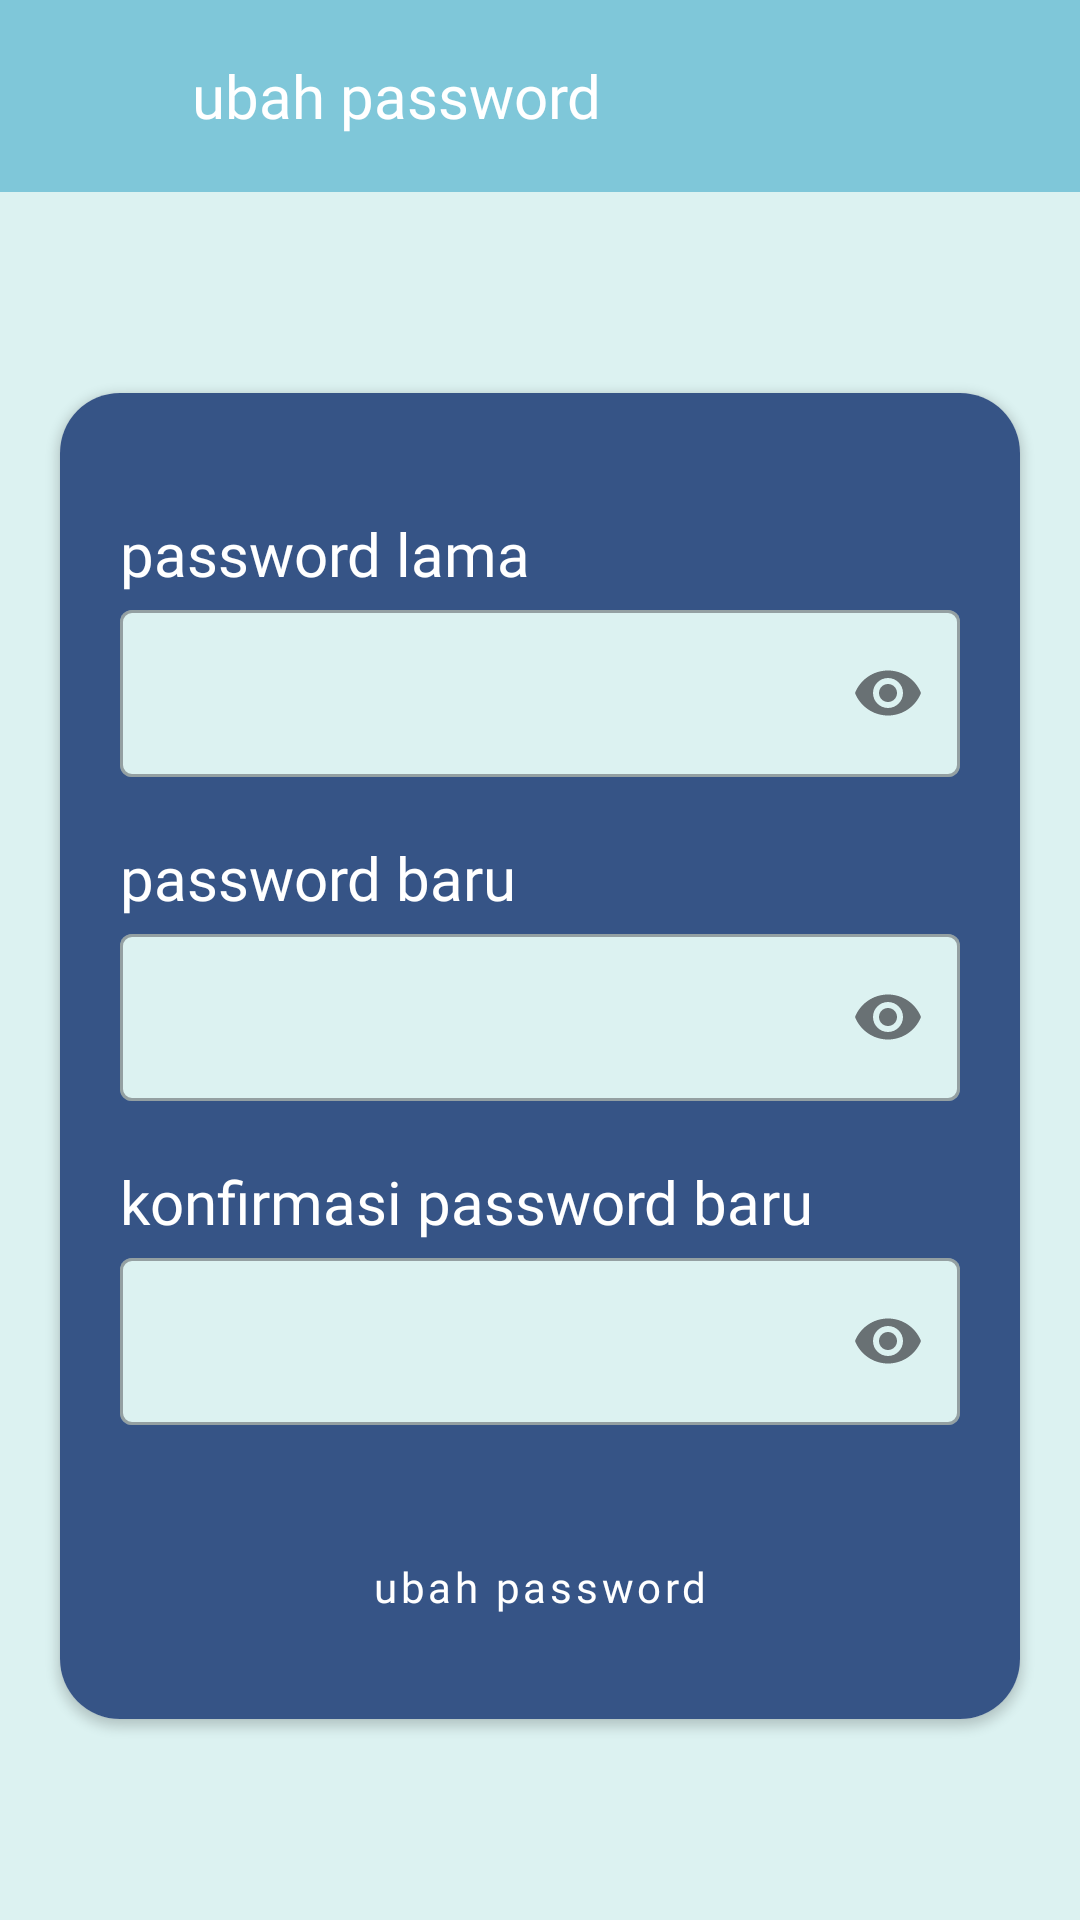

Android layout source for this screen:
<!-- AndroidManifest.xml: application theme Theme.RapidRoad -->
<!-- res/layout/activity_change_password.xml -->
<?xml version="1.0" encoding="utf-8"?>
<androidx.constraintlayout.widget.ConstraintLayout xmlns:android="http://schemas.android.com/apk/res/android"
    xmlns:app="http://schemas.android.com/apk/res-auto"
    xmlns:tools="http://schemas.android.com/tools"
    android:id="@+id/main"
    android:layout_width="match_parent"
    android:layout_height="match_parent"
    android:background="@color/colorPrimaryVariant"
    tools:context=".view.ChangePasswordActivity">

    <androidx.appcompat.widget.Toolbar
        android:id="@+id/toolbar_ubah_password"
        android:layout_width="match_parent"
        android:layout_height="wrap_content"
        android:layout_marginBottom="20dp"
        android:background="@color/colorPrimary"
        app:layout_constraintTop_toTopOf="parent"
        app:layout_constraintStart_toStartOf="parent"
        app:layout_constraintEnd_toEndOf="parent">

        <LinearLayout
            android:layout_width="match_parent"
            android:layout_height="match_parent"
            android:orientation="horizontal">

            <ImageButton
                android:id="@+id/btn_kembali_ubah_password"
                android:layout_width="wrap_content"
                android:layout_height="wrap_content"
                android:background="@color/colorPrimary"
                android:minWidth="48dp"
                android:minHeight="48dp"
                android:src="@drawable/baseline_arrow_back_24"
                tools:ignore="SpeakableTextPresentCheck" />

            <TextView
                android:layout_width="match_parent"
                android:layout_height="wrap_content"
                android:layout_marginRight="18dp"
                android:fontFamily="@font/poppins_medium"
                android:gravity="center_vertical"
                android:minWidth="48dp"
                android:minHeight="48dp"
                android:text="@string/ubah_password"
                android:textColor="@color/white"
                android:textSize="20sp" />

        </LinearLayout>
    </androidx.appcompat.widget.Toolbar>




    <androidx.cardview.widget.CardView
        android:layout_width="match_parent"
        android:layout_height="wrap_content"
        android:layout_margin="20dp"
        app:cardCornerRadius="20dp"
        app:layout_constraintEnd_toEndOf="parent"
        app:layout_constraintStart_toStartOf="parent"
        app:layout_constraintBottom_toBottomOf="parent"
        app:layout_constraintTop_toBottomOf="@+id/toolbar_ubah_password">
        <LinearLayout
            android:background="@color/colorOnPrimary"
            android:layout_width="match_parent"
            android:layout_height="wrap_content"
            android:orientation="vertical"
            android:padding="20dp">

            <TextView
                android:id="@+id/tv_password_lama_ubah_password"
                android:layout_width="match_parent"
                android:layout_height="wrap_content"
                android:autoSizeMinTextSize="18sp"
                android:fontFamily="@font/poppins_medium"
                android:text="@string/password_lama"
                android:textColor="@color/white"
                android:textSize="20sp"
                android:layout_marginTop="20dp"
                />

            <com.google.android.material.textfield.TextInputLayout
                android:id="@+id/et_layout_password_lama_ubah_password"
                style="@style/Widget.MaterialComponents.TextInputLayout.OutlinedBox"
                android:layout_width="match_parent"
                android:layout_height="wrap_content"
                app:boxBackgroundColor="@color/colorPrimaryVariant"
                app:endIconMode="password_toggle"
                app:layout_constraintEnd_toEndOf="parent"
                app:layout_constraintStart_toStartOf="parent"
                app:startIconDrawable="@drawable/baseline_lock_24">

                <com.google.android.material.textfield.TextInputEditText
                    android:id="@+id/et_password_lama_ubah_password"
                    android:layout_width="match_parent"
                    android:layout_height="wrap_content"
                    android:inputType="textPassword"
                    android:minHeight="48dp"
                    tools:ignore="SpeakableTextPresentCheck" />
            </com.google.android.material.textfield.TextInputLayout>

            <TextView
                android:id="@+id/tv_password_baru_ubah_password"
                android:layout_width="match_parent"
                android:layout_height="wrap_content"
                android:autoSizeMinTextSize="18sp"
                android:fontFamily="@font/poppins_medium"
                android:text="@string/password_baru"
                android:textColor="@color/white"
                android:textSize="20sp"
                android:layout_marginTop="20dp"
                />

            <com.google.android.material.textfield.TextInputLayout
                android:id="@+id/et_layout_password_baru_ubah_password"
                style="@style/Widget.MaterialComponents.TextInputLayout.OutlinedBox"
                android:layout_width="match_parent"
                android:layout_height="wrap_content"
                app:boxBackgroundColor="@color/colorPrimaryVariant"
                app:endIconMode="password_toggle"
                app:layout_constraintEnd_toEndOf="parent"
                app:layout_constraintStart_toStartOf="parent"
                app:startIconDrawable="@drawable/baseline_lock_24">

                <com.google.android.material.textfield.TextInputEditText
                    android:id="@+id/et_password_baru_ubah_password"
                    android:layout_width="match_parent"
                    android:layout_height="wrap_content"
                    android:inputType="textPassword"
                    android:minHeight="48dp"
                    tools:ignore="SpeakableTextPresentCheck" />
            </com.google.android.material.textfield.TextInputLayout>


            <TextView
                android:id="@+id/tv_konfirmasi_password_baru_ubah_password"
                android:layout_width="match_parent"
                android:layout_height="wrap_content"
                android:autoSizeMinTextSize="18sp"
                android:fontFamily="@font/poppins_medium"
                android:text="@string/konfirmasi_password_baru"
                android:textColor="@color/white"
                android:textSize="20sp"
                android:layout_marginTop="20dp"
                />

            <com.google.android.material.textfield.TextInputLayout
                android:id="@+id/et_layout_konfirmasi_password_baru_ubah_password"
                style="@style/Widget.MaterialComponents.TextInputLayout.OutlinedBox"
                android:layout_width="match_parent"
                android:layout_height="wrap_content"
                app:boxBackgroundColor="@color/colorPrimaryVariant"
                app:endIconMode="password_toggle"
                app:layout_constraintEnd_toEndOf="parent"
                app:layout_constraintStart_toStartOf="parent"
                app:startIconDrawable="@drawable/baseline_lock_24">

                <com.google.android.material.textfield.TextInputEditText
                    android:id="@+id/et_konfirmasi_password_baru_ubah_password"
                    android:layout_width="match_parent"
                    android:layout_height="wrap_content"
                    android:inputType="textPassword"
                    android:minHeight="48dp"
                    tools:ignore="SpeakableTextPresentCheck" />
            </com.google.android.material.textfield.TextInputLayout>

            <Button
                android:id="@+id/btn_ubah_password"
                style="@style/Widget.MaterialComponents.Button"
                android:layout_width="match_parent"
                android:layout_height="wrap_content"
                android:layout_marginHorizontal="50dp"
                android:layout_marginTop="30dp"
                app:cornerRadius="10dp"
                android:backgroundTint="@color/colorPrimary"
                android:layout_gravity="center"
                android:text="@string/ubah_password"
                android:textAllCaps="false"
                android:fontFamily="@font/poppins_medium" />




        </LinearLayout>

    </androidx.cardview.widget.CardView>




</androidx.constraintlayout.widget.ConstraintLayout>
<!-- resources referenced by this layout -->
<resources>
  <color name="colorOnPrimary">#365486</color>
  <color name="colorPrimary">#7FC7D9</color>
  <color name="colorPrimaryVariant">#DCF2F1</color>
  <color name="white">#FFFFFFFF</color>
  <string name="konfirmasi_password_baru">konfirmasi password baru</string>
  <string name="password_baru">password baru</string>
  <string name="password_lama">password lama</string>
  <string name="ubah_password">ubah password</string>
  <style name="Theme.RapidRoad" parent="Base.Theme.RapidRoad" />
  <style name="Base.Theme.RapidRoad" parent="Theme.Material3.DayNight.NoActionBar">
          
          
      </style>
</resources>
